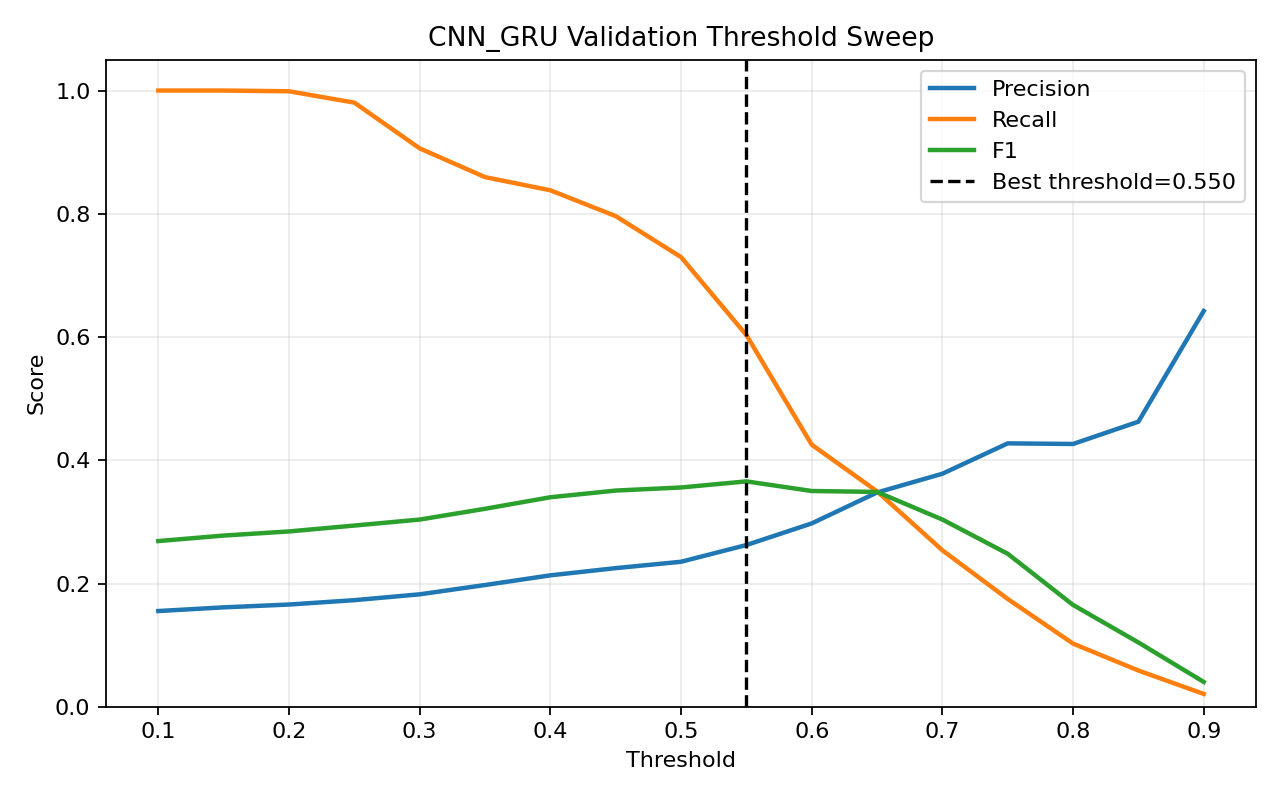

The table this chart was drawn from, first rows:
threshold, precision, recall, f1, accuracy
0.1, 0.1553, 1.0, 0.2689, 0.3431
0.15, 0.1613, 1.0, 0.2778, 0.372
0.2, 0.1659, 0.9988, 0.2845, 0.3932
0.25, 0.173, 0.9804, 0.2941, 0.4314
0.3, 0.1825, 0.9061, 0.3038, 0.4982
0.35, 0.1976, 0.8595, 0.3213, 0.5613
0.4, 0.2133, 0.8381, 0.34, 0.6069
0.45, 0.225, 0.7963, 0.3508, 0.644
0.5, 0.2353, 0.7297, 0.3559, 0.6809
0.55, 0.2624, 0.6032, 0.3657, 0.7473
0.6, 0.2975, 0.4253, 0.3501, 0.8093
0.65, 0.3477, 0.3496, 0.3486, 0.8422
0.7, 0.3782, 0.2539, 0.3038, 0.8594
0.75, 0.4274, 0.1749, 0.2483, 0.872
0.8, 0.4265, 0.1025, 0.1652, 0.8749
0.85, 0.4626, 0.05881, 0.1043, 0.8781
0.9, 0.6422, 0.02079, 0.04028, 0.8803
